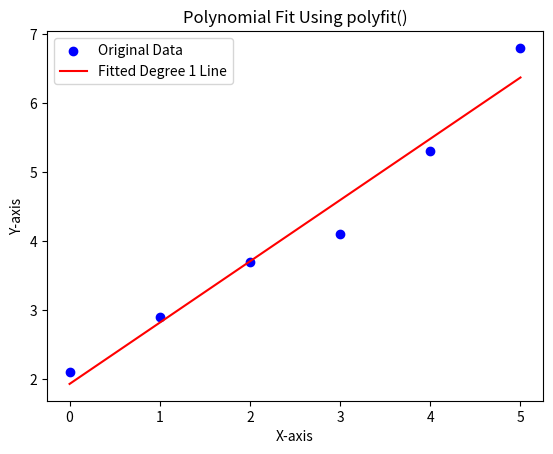

The script that saved this image:
# Import necessary libraries
import numpy as np
import matplotlib.pyplot as plt

# Step 1: Define your data points (x and y)
x = np.array([0, 1, 2, 3, 4, 5])         # X-axis values
y = np.array([2.1, 2.9, 3.7, 4.1, 5.3, 6.8])  # Y-axis values

# Step 2: Fit a polynomial of desired degree (e.g., 1 for linear)
degree = 1
coefficients = np.polyfit(x, y, degree)

# Step 3: Create the polynomial function using the coefficients
polynomial = np.poly1d(coefficients)

# Step 4: Generate x values for plotting the fitted curve smoothly
x_fit = np.linspace(min(x), max(x), 100)
y_fit = polynomial(x_fit)  # Compute y values for fitted line

# Step 5: Plot the original data points
plt.scatter(x, y, color='blue', label='Original Data')

# Step 6: Plot the fitted polynomial line
plt.plot(x_fit, y_fit, color='red', label=f'Fitted Degree {degree} Line')

# Step 7: Add plot labels and legend
plt.title('Polynomial Fit Using polyfit()')
plt.xlabel('X-axis')
plt.ylabel('Y-axis')
plt.legend()


# Step 8: Show the plot
plt.show()

# Step 9: Print the fitted coefficients
print("Fitted Polynomial Coefficients:", coefficients)
print("Fitted Polynomial Equation:")
print(polynomial)
